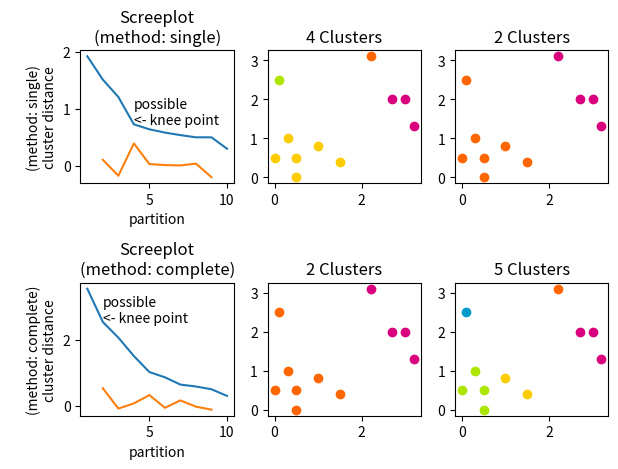

Write the Python code that produced this figure.
#from http://stackoverflow.com/questions/21638130/tutorial-for-scipy-cluster-hierarchy


import numpy as np
import scipy.cluster.hierarchy as hac
import matplotlib.pyplot as plt


a = np.array([[0.1,   2.5],
              [1.5,   .4 ],
              [0.3,   1  ],
              [1  ,   .8 ],
              [0.5,   0  ],
              [0  ,   0.5],
              [0.5,   0.5],
              [2.7,   2  ],
              [2.2,   3.1],
              [3  ,   2  ],
              [3.2,   1.3]])

fig, axes23 = plt.subplots(2, 3)

for method, axes in zip(['single', 'complete'], axes23):
    z = hac.linkage(a, method=method)

    # Plotting
    axes[0].plot(range(1, len(z)+1), z[::-1, 2])
    knee = np.diff(z[::-1, 2], 2)
    axes[0].plot(range(2, len(z)), knee)

    num_clust1 = knee.argmax() + 2
    knee[knee.argmax()] = 0
    num_clust2 = knee.argmax() + 2

    axes[0].text(num_clust1, z[::-1, 2][num_clust1-1], 'possible\n<- knee point')

    part1 = hac.fcluster(z, num_clust1, 'maxclust')
    part2 = hac.fcluster(z, num_clust2, 'maxclust')

    clr = ['#2200CC' ,'#D9007E' ,'#FF6600' ,'#FFCC00' ,'#ACE600' ,'#0099CC' ,
    '#8900CC' ,'#FF0000' ,'#FF9900' ,'#FFFF00' ,'#00CC01' ,'#0055CC']

    for part, ax in zip([part1, part2], axes[1:]):
        for cluster in set(part):
            ax.scatter(a[part == cluster, 0], a[part == cluster, 1],
                       color=clr[cluster])

    m = '\n(method: {})'.format(method)
    plt.setp(axes[0], title='Screeplot{}'.format(m), xlabel='partition',
             ylabel='{}\ncluster distance'.format(m))
    plt.setp(axes[1], title='{} Clusters'.format(num_clust1))
    plt.setp(axes[2], title='{} Clusters'.format(num_clust2))

plt.tight_layout()
plt.show()
